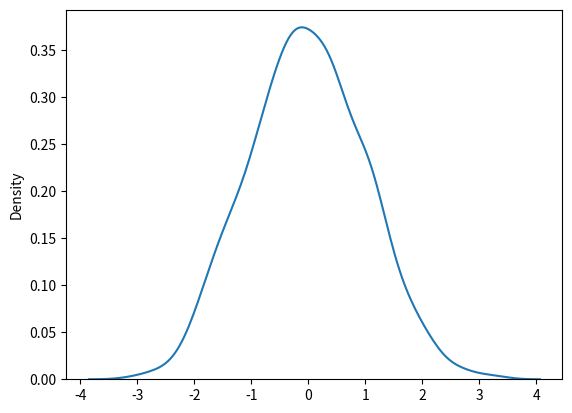

This figure's Python source:
# Normal Distribution(Gaussian Distribution):-very important.
# random.normal() method- loc, scale, size 
# the curve of a normal distr is also called as bell curve.

# We are generating a random normal distribution of size.
from numpy import random
pb = random.normal(size=(2,3)) 
print(pb)

# Here we will generate a random normal distribution of size 2*3 with mean(loc) at 1 and standard deviation(scale) of 2.
from numpy import random
pb = random.normal(loc=1,scale=2,size=(2,3)) 
print(pb) 

# Visualization of normal distribution 
from numpy import random
import matplotlib.pyplot as plt
import seaborn as sns
# size matlab value pas kiye hist matlab only curve chaiye
sns.distplot(random.normal(size=1000),hist=False)
plt.show()





